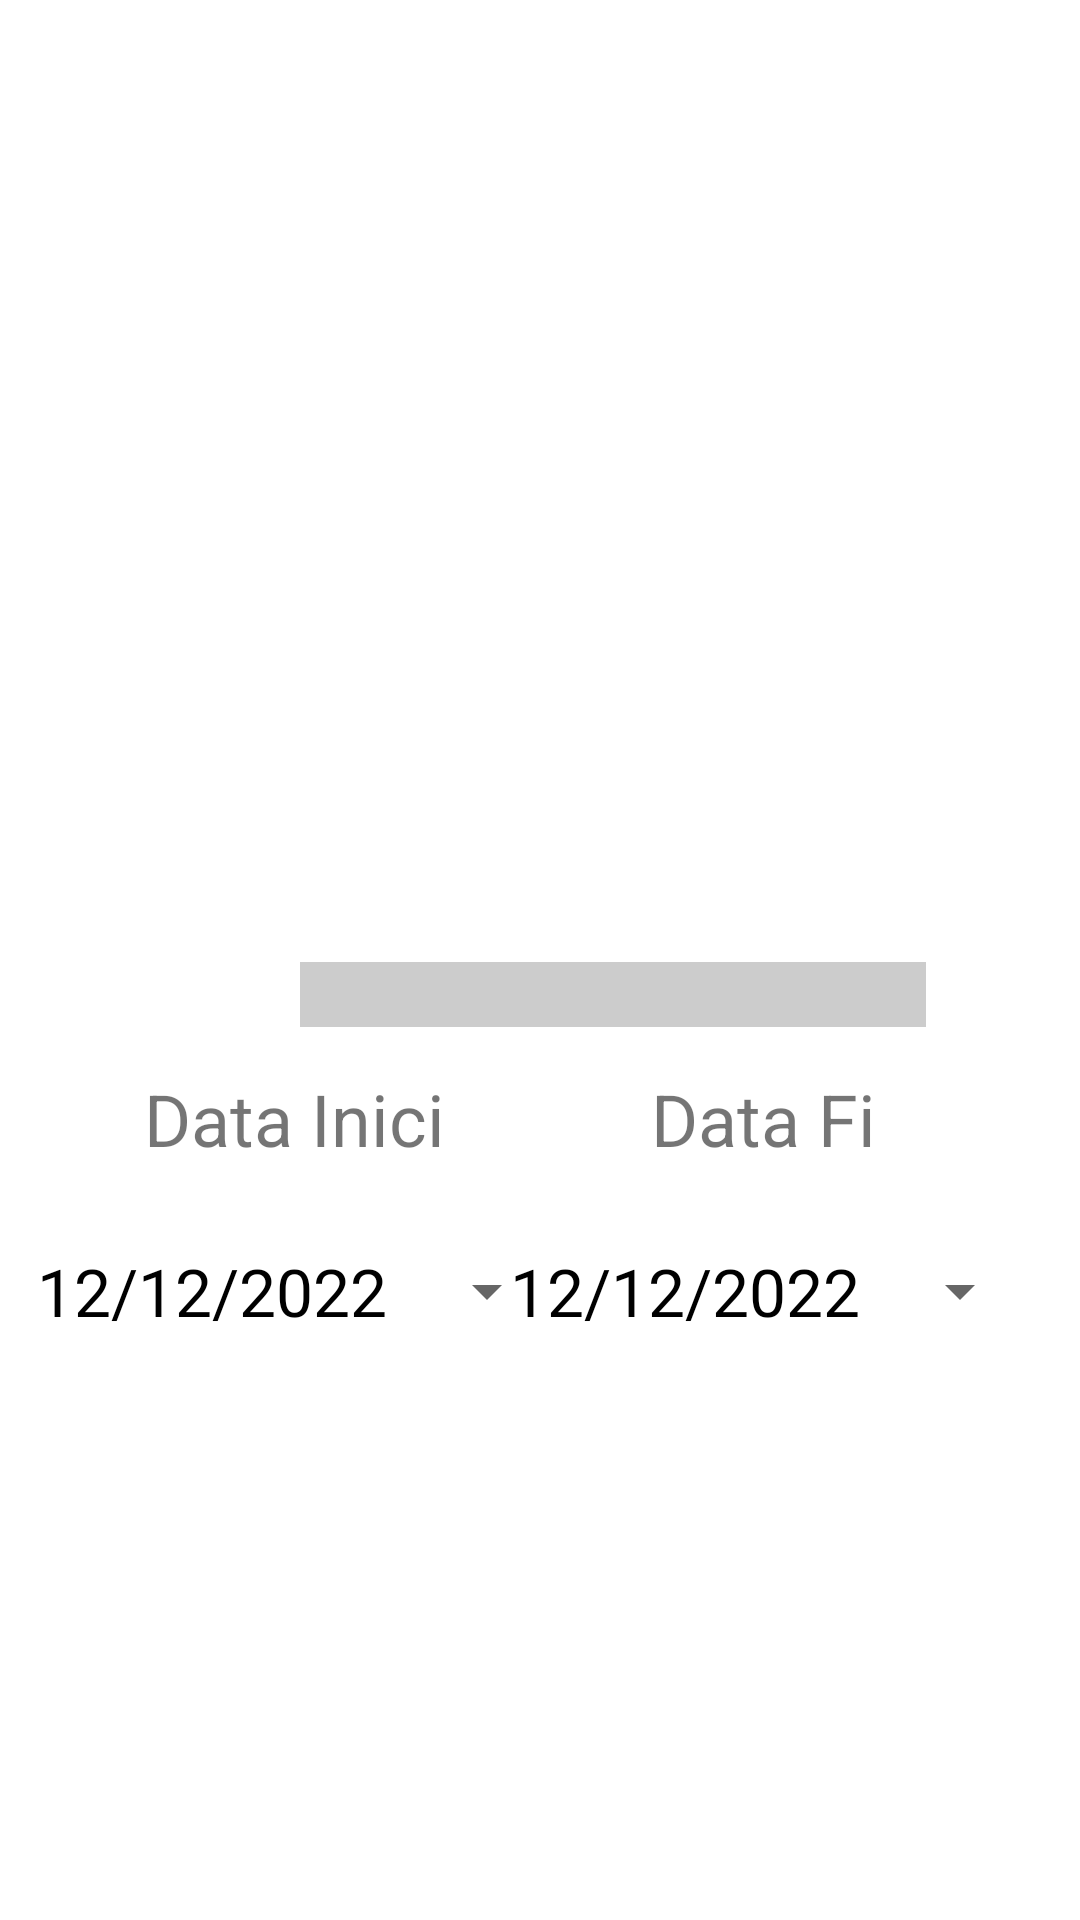

Here is an Android app screen rendered from its layout file. Give the layout XML and the strings, colors and styles it references.
<!-- AndroidManifest.xml: application theme Theme.PHF_Android -->
<!-- res/layout/bottom_filter.xml -->
<?xml version="1.0" encoding="utf-8"?>
<androidx.constraintlayout.widget.ConstraintLayout xmlns:android="http://schemas.android.com/apk/res/android"
    xmlns:app="http://schemas.android.com/apk/res-auto"
    xmlns:tools="http://schemas.android.com/tools"
    android:layout_width="match_parent"
    android:layout_height="match_parent">

    <androidx.recyclerview.widget.RecyclerView
        android:id="@+id/recyclerView"
        android:layout_width="406dp"
        android:layout_height="156dp"
        app:layout_constraintBottom_toBottomOf="parent"
        app:layout_constraintStart_toStartOf="parent" />

    <Button
        android:id="@+id/dpkBusquedaDataInici"
        style="?android:spinnerStyle"
        android:layout_width="174dp"
        android:layout_height="59dp"
        android:layout_marginBottom="24dp"
        android:onClick="openDatePicker"
        android:text="12/12/2022"
        android:textColor="@color/black"
        android:textSize="22sp"
        app:layout_constraintBottom_toTopOf="@+id/recyclerView"
        app:layout_constraintHorizontal_bias="0.067"
        app:layout_constraintLeft_toLeftOf="parent"
        app:layout_constraintRight_toRightOf="parent" />

    <TextView
        android:id="@+id/lblBusquedaDataInici"
        android:layout_width="wrap_content"
        android:layout_height="wrap_content"
        android:layout_marginStart="48dp"
        android:layout_marginBottom="12dp"
        android:text="Data Inici"
        android:textSize="24sp"
        app:layout_constraintBottom_toTopOf="@+id/dpkBusquedaDataInici"
        app:layout_constraintStart_toStartOf="parent" />

    <Button
        android:id="@+id/dpkBusquedaDataFinal"
        style="?android:spinnerStyle"
        android:layout_width="174dp"
        android:layout_height="59dp"
        android:layout_marginEnd="16dp"
        android:layout_marginBottom="24dp"
        android:onClick="openDatePicker"
        android:text="12/12/2022"
        android:textColor="@color/black"
        android:textSize="22sp"
        app:layout_constraintBottom_toTopOf="@+id/recyclerView"
        app:layout_constraintEnd_toEndOf="parent" />

    <TextView
        android:id="@+id/lblBusquedaDataFinal"
        android:layout_width="wrap_content"
        android:layout_height="wrap_content"
        android:layout_marginEnd="68dp"
        android:layout_marginBottom="12dp"
        android:text="Data Fi"
        android:textSize="24sp"
        app:layout_constraintBottom_toTopOf="@+id/dpkBusquedaDataFinal"
        app:layout_constraintEnd_toEndOf="parent" />

    <ImageView
        android:id="@+id/imageView2"
        android:layout_width="371dp"
        android:layout_height="24dp"
        android:layout_marginStart="20dp"
        android:layout_marginBottom="12dp"
        app:layout_constraintBottom_toTopOf="@+id/lblBusquedaDataInici"
        app:layout_constraintStart_toStartOf="parent"
        app:srcCompat="@android:drawable/divider_horizontal_textfield" />

</androidx.constraintlayout.widget.ConstraintLayout>
<!-- resources referenced by this layout -->
<resources>
  <color name="black">#FF000000</color>
  <style name="Theme.PHF_Android" parent="Theme.MaterialComponents.DayNight.NoActionBar">
          
          <item name="colorPrimary">@color/purple_500</item>
          <item name="colorPrimaryVariant">@color/purple_700</item>
          <item name="colorOnPrimary">@color/white</item>
          
          <item name="colorSecondary">@color/teal_200</item>
          <item name="colorSecondaryVariant">@color/teal_700</item>
          <item name="colorOnSecondary">@color/black</item>
          
          <item name="android:statusBarColor" tools:targetApi="l">?attr/colorPrimaryVariant</item>
          
      </style>
  <color name="purple_500">#FF6200EE</color>
  <color name="purple_700">#FF3700B3</color>
  <color name="white">#FFFFFFFF</color>
  <color name="teal_200">#FF03DAC5</color>
  <color name="teal_700">#FF018786</color>
</resources>
